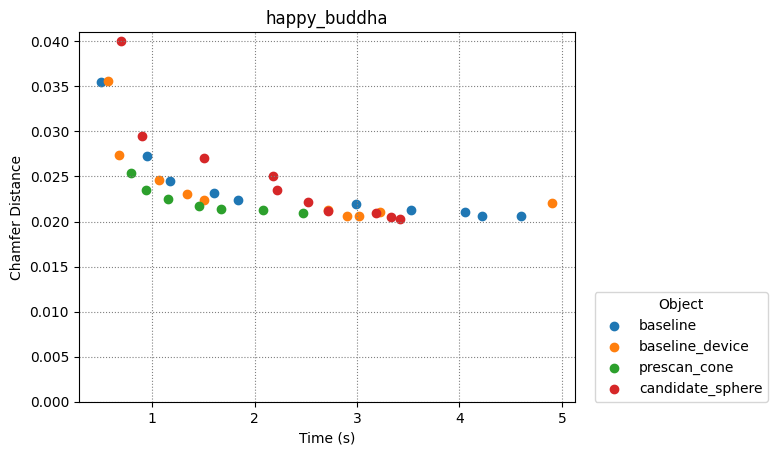

Values plotted in this chart, from the file beside it:
baseline, baseline_device, prescan_cone, candidate_sphere
4
0.503, 0.9463, 1.177, 1.599, 1.834, 2.993, 3.53, 4.058, 4.216, 4.602
0.5647, 0.6803, 1.063, 1.34, 1.506, 4.906, 2.715, 3.224, 2.904, 3.02
0.7962, 0.938, 1.154, 1.459, 1.667, 2.08, 2.47
0.6963, 0.8982, 1.502, 2.181, 2.223, 2.523, 2.72, 3.182, 3.335, 3.416
0.03554, 0.02732, 0.02447, 0.02314, 0.0224, 0.02199, 0.0213, 0.02104, 0.0206, 0.0206
0.03565, 0.02734, 0.02458, 0.02307, 0.02238, 0.02201, 0.02131, 0.02101, 0.02056, 0.0206
0.02536, 0.02345, 0.02246, 0.02174, 0.02143, 0.02123, 0.02096
0.04004, 0.0295, 0.02704, 0.02505, 0.02351, 0.02222, 0.02117, 0.02095, 0.02055, 0.02032
2450, 9702, 22650, 39800, 62250, 90300, 120756, 162812, 201152, 249500
2450, 9702, 22650, 39800, 62250, 90300, 120756, 162812, 201152, 249500
16704, 29632, 42560, 55744, 68032, 81088, 93888
2640, 9744, 21984, 38640, 60240, 86928, 117168, 161840, 201392, 248240
